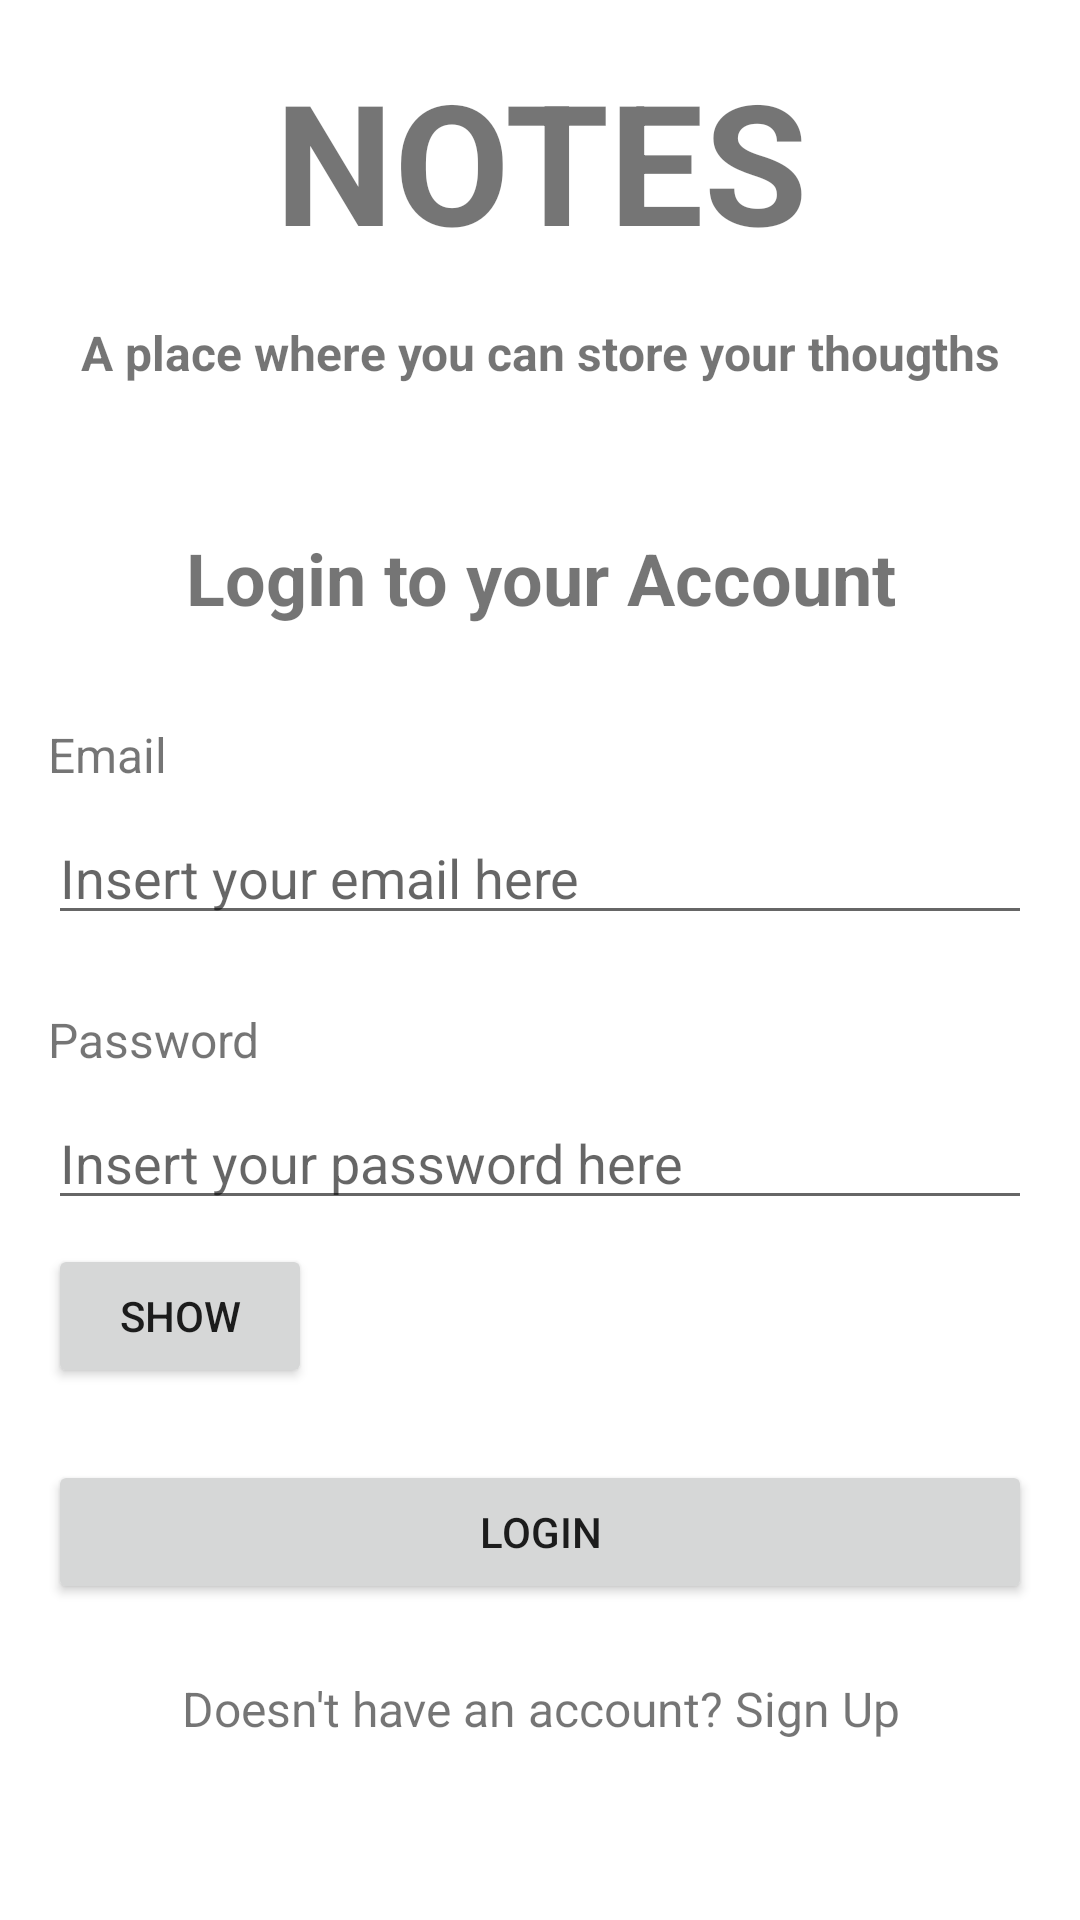

This screen was rendered from an Android layout file. Write that file and the resources it references.
<!-- AndroidManifest.xml: application theme Theme.NotesAppTubes -->
<!-- res/layout/activity_login.xml -->
<?xml version="1.0" encoding="utf-8"?>
<LinearLayout xmlns:android="http://schemas.android.com/apk/res/android"
    xmlns:app="http://schemas.android.com/apk/res-auto"
    xmlns:tools="http://schemas.android.com/tools"
    android:layout_width="match_parent"
    android:layout_height="match_parent"
    tools:context=".LoginActivity"
    android:orientation="vertical">

    <TextView
        android:layout_width="match_parent"
        android:layout_height="wrap_content"
        android:layout_marginTop="16dp"
        android:layout_gravity="center"
        android:text="NOTES"
        android:textAlignment="center"
        android:textSize="56sp"
        android:textStyle="bold"/>

    <TextView
        android:layout_width="match_parent"
        android:layout_height="wrap_content"
        android:layout_marginTop="16dp"
        android:layout_gravity="center"
        android:text="A place where you can store your thougths"
        android:textAlignment="center"
        android:textStyle="bold"
        android:textSize="16sp"/>

    <TextView
        android:layout_width="match_parent"
        android:layout_height="wrap_content"
        android:layout_marginTop="48dp"
        android:layout_gravity="center"
        android:text="Login to your Account"
        android:textAlignment="center"
        android:textSize="24sp"
        android:textStyle="bold"/>

    <TextView
        android:layout_width="wrap_content"
        android:layout_height="wrap_content"
        android:layout_marginLeft="16dp"
        android:layout_marginRight="16dp"
        android:layout_marginTop="32dp"
        android:layout_marginBottom="8dp"
        android:text="Email"
        android:textSize="16sp"/>

    <EditText
        android:id="@+id/loginEmailEt"
        android:layout_width="match_parent"
        android:layout_height="wrap_content"
        android:layout_marginLeft="16dp"
        android:layout_marginRight="16dp"
        android:layout_marginBottom="8dp"
        android:inputType="textEmailAddress"
        android:hint="Insert your email here"
        android:ems="10"
        style="@style/Widget.AppCompat.EditText"/>

    <TextView
        android:layout_width="wrap_content"
        android:layout_height="wrap_content"
        android:layout_marginLeft="16dp"
        android:layout_marginRight="16dp"
        android:layout_marginTop="16dp"
        android:layout_marginBottom="8dp"
        android:text="Password"
        android:textSize="16sp"/>

    <EditText
        android:id="@+id/passLoginEt"
        style="@style/Widget.AppCompat.EditText"
        android:layout_width="match_parent"
        android:layout_height="wrap_content"
        android:layout_marginLeft="16dp"
        android:layout_marginRight="16dp"
        android:layout_marginBottom="8dp"
        android:hint="Insert your password here"
        android:inputType="textPassword"/>

    <Button
        android:id="@+id/showPassLoginBtn"
        android:layout_width="wrap_content"
        android:layout_height="wrap_content"
        android:layout_marginLeft="16dp"
        android:layout_marginRight="16dp"
        android:layout_marginBottom="8dp"
        android:text="Show"/>

    <Button
        android:id="@+id/btnLogin"
        android:layout_width="match_parent"
        android:layout_height="wrap_content"
        android:layout_marginLeft="16dp"
        android:layout_marginRight="16dp"
        android:layout_marginTop="16dp"
        android:layout_marginBottom="8dp"
        android:text="Login"/>

    <TextView
        android:id="@+id/signUpTv"
        android:layout_width="wrap_content"
        android:layout_height="wrap_content"
        android:layout_marginLeft="16dp"
        android:layout_marginRight="16dp"
        android:layout_marginTop="16dp"
        android:text="Doesn't have an account? Sign Up"
        android:textAlignment="center"
        android:layout_gravity="center"
        android:textSize="16sp"/>

</LinearLayout>
<!-- resources referenced by this layout -->
<resources>
  <style name="Theme.NotesAppTubes" parent="Theme.MaterialComponents.DayNight.DarkActionBar">
          
          <item name="colorPrimary">@color/purple_500</item>
          <item name="colorPrimaryVariant">@color/purple_700</item>
          <item name="colorOnPrimary">@color/white</item>
          
          <item name="colorSecondary">@color/teal_200</item>
          <item name="colorSecondaryVariant">@color/teal_700</item>
          <item name="colorOnSecondary">@color/black</item>
          
          <item name="android:statusBarColor" tools:targetApi="l">?attr/colorPrimaryVariant</item>
          
      </style>
  <color name="purple_500">#FF6200EE</color>
  <color name="purple_700">#FF3700B3</color>
  <color name="white">#FFFFFFFF</color>
  <color name="teal_200">#FF03DAC5</color>
  <color name="teal_700">#FF018786</color>
  <color name="black">#FF000000</color>
</resources>
